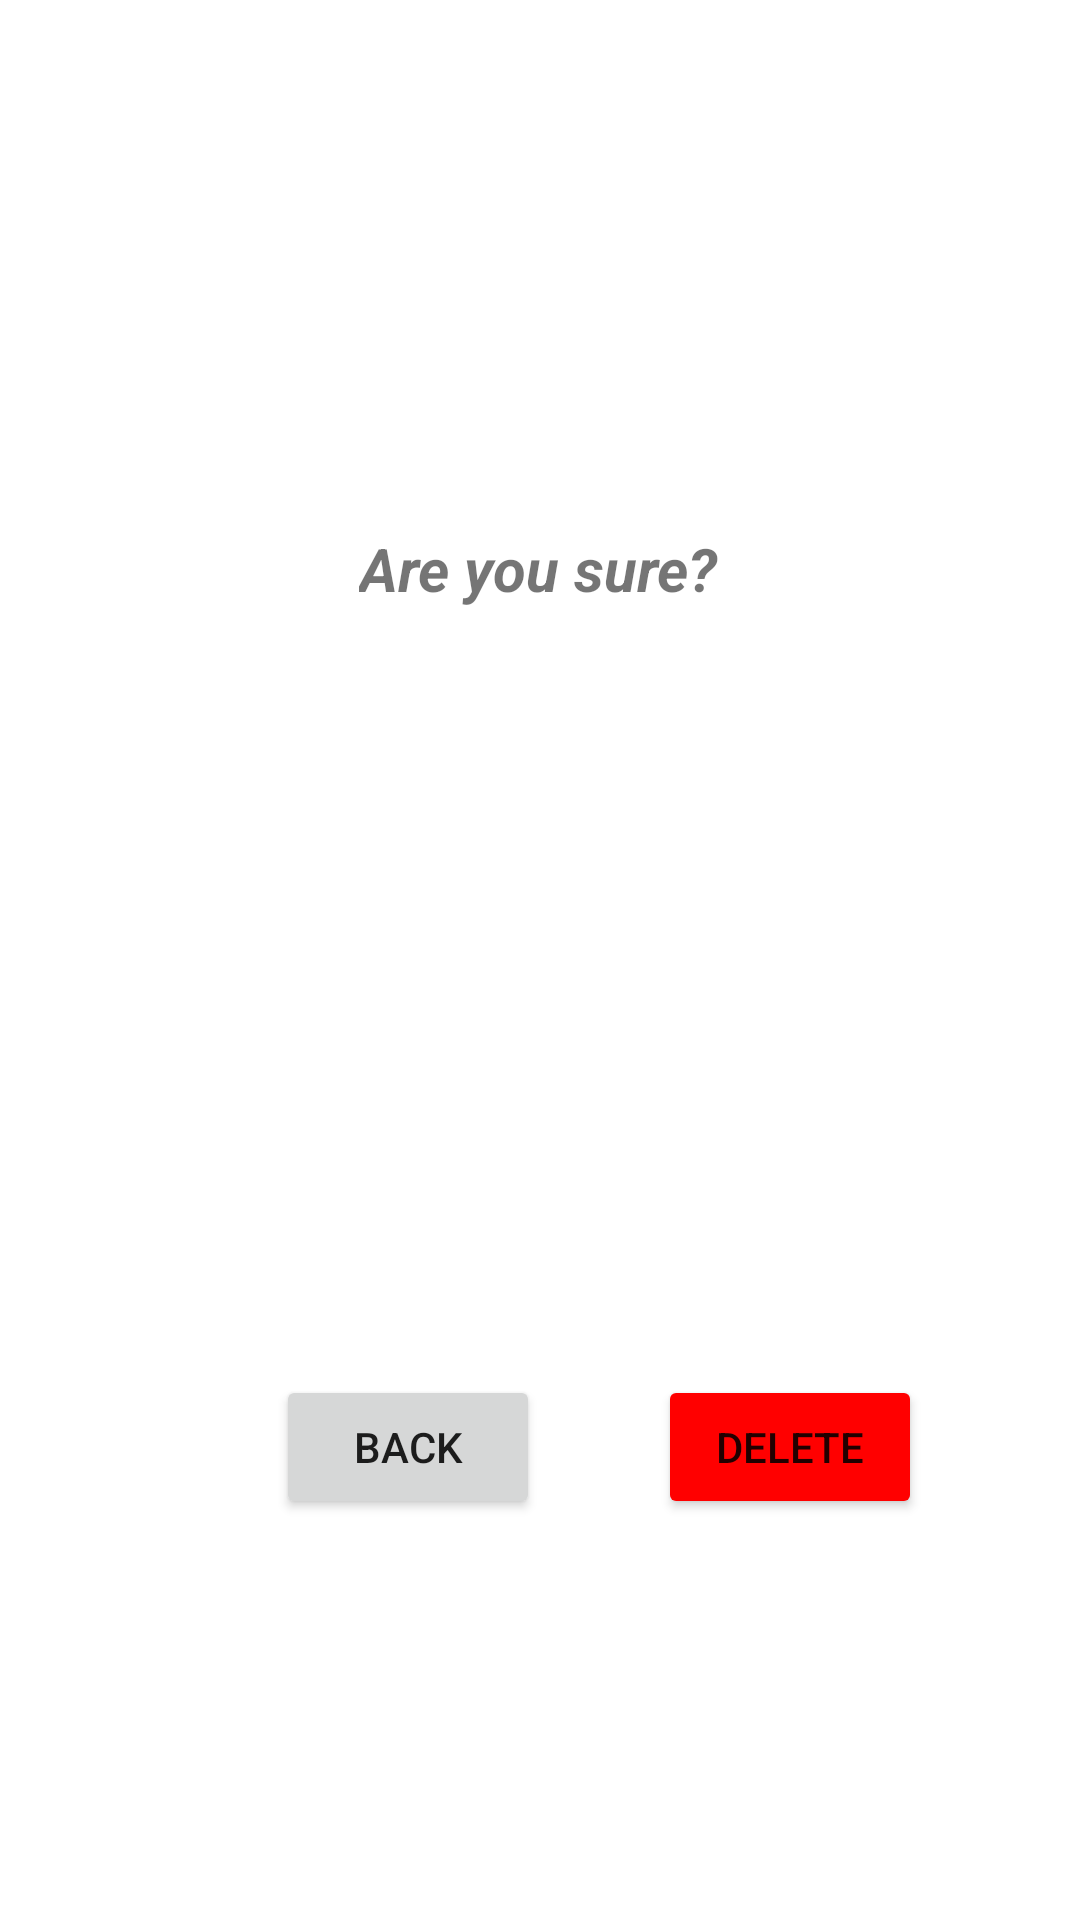

Here is an Android app screen rendered from its layout file. Give the layout XML and the strings, colors and styles it references.
<!-- AndroidManifest.xml: application theme Theme.Mobile_Dev_Assignment -->
<!-- res/layout/activity_delete_project.xml -->
<?xml version="1.0" encoding="utf-8"?>
<androidx.constraintlayout.widget.ConstraintLayout xmlns:android="http://schemas.android.com/apk/res/android"
    xmlns:app="http://schemas.android.com/apk/res-auto"
    xmlns:tools="http://schemas.android.com/tools"
    android:layout_width="match_parent"
    android:layout_height="match_parent"
    tools:context=".DeleteProjectActivity">

    <Button
        android:id="@+id/delete_button"
        android:layout_width="wrap_content"
        android:layout_height="wrap_content"
        android:backgroundTint="@color/red"
        android:onClick="onClick"
        android:text="Delete"
        app:layout_constraintBottom_toBottomOf="parent"
        app:layout_constraintEnd_toEndOf="parent"
        app:layout_constraintHorizontal_bias="0.806"
        app:layout_constraintStart_toStartOf="parent"
        app:layout_constraintTop_toTopOf="parent"
        app:layout_constraintVertical_bias="0.774" />

    <Button
        android:id="@+id/back_button"
        android:layout_width="wrap_content"
        android:layout_height="wrap_content"
        android:layout_marginStart="72dp"
        android:onClick="onClick"
        android:text="Back"
        app:layout_constraintBottom_toBottomOf="parent"
        app:layout_constraintEnd_toStartOf="@+id/delete_button"
        app:layout_constraintHorizontal_bias="0.339"
        app:layout_constraintStart_toStartOf="parent"
        app:layout_constraintTop_toTopOf="parent"
        app:layout_constraintVertical_bias="0.774" />

    <TextView
        android:id="@+id/check_textview"
        android:layout_width="wrap_content"
        android:layout_height="wrap_content"
        android:gravity="center"
        android:maxLines="3"
        android:text="Are you sure?"
        android:textSize="20sp"
        android:textStyle="bold|italic"
        app:layout_constraintBottom_toBottomOf="parent"
        app:layout_constraintEnd_toEndOf="parent"
        app:layout_constraintHorizontal_bias="0.498"
        app:layout_constraintStart_toStartOf="parent"
        app:layout_constraintTop_toTopOf="parent"
        app:layout_constraintVertical_bias="0.287" />
</androidx.constraintlayout.widget.ConstraintLayout>
<!-- resources referenced by this layout -->
<resources>
  <color name="red">#FFFF0000</color>
  <style name="Theme.Mobile_Dev_Assignment" parent="Theme.MaterialComponents.DayNight.DarkActionBar">
          
          <item name="colorPrimary">@color/purple_500</item>
          <item name="colorPrimaryVariant">@color/purple_700</item>
          <item name="colorOnPrimary">@color/white</item>
          
          <item name="colorSecondary">@color/teal_200</item>
          <item name="colorSecondaryVariant">@color/teal_700</item>
          <item name="colorOnSecondary">@color/black</item>
          
          <item name="android:statusBarColor">?attr/colorPrimaryVariant</item>
          
      </style>
  <color name="purple_500">#FF6200EE</color>
  <color name="purple_700">#FF3700B3</color>
  <color name="white">#FFFFFFFF</color>
  <color name="teal_200">#FF03DAC5</color>
  <color name="teal_700">#FF018786</color>
  <color name="black">#FF000000</color>
</resources>
